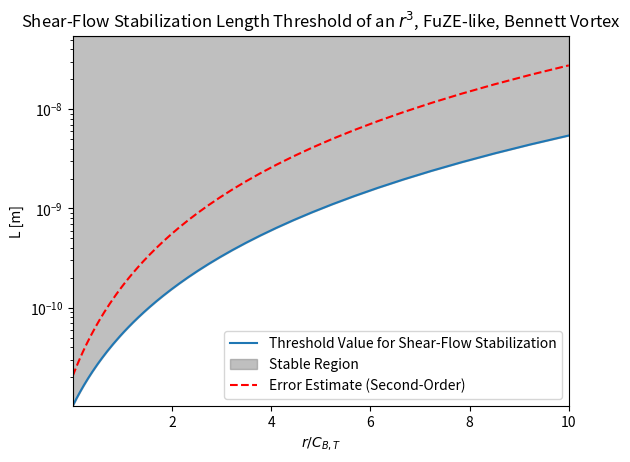

Python code for this plot:
import numpy as np
import matplotlib.pyplot as plt

'''
Predict the length threshold for shear-flow stabilization using a second-order series expansion for the logarithmic terms of the magnetic field.
'''

mu0 = 4*np.pi*1e-7  # Permeability of free space in H/m
e = 1.602e-19     # Elementary charge in C
kB = 1.381e-23    # Boltzmann constant in J/K
mH = 1.673e-27   # Mass of hydrogen atom in kg

eV_to_K = 11604.5  # Conversion factor from eV to Kelvin

# FuZE parameters
# L = 0.5 # [m]
Tp = 1 # [keV]
Tp_degK = Tp * eV_to_K * 1e3 # Convert temperature to Kelvin
n0 = 1e23 # [m^-3]
u0 = 1e4 # [m/s]
rp = 1e-3 # [m]

def phi_C(n0: float, u0: float, rp: float, Tp: float) -> float:
    term1 = n0 * u0**2 * rp**3 / Tp # assumed [Tp] = [degK]
    term2 = (e**5 * np.pi / 20) * np.sqrt(n0 * mu0 / mH) * (mu0 / (16.0 * kB))**2 
    return term1**2 * term2

def C_B(u0: float) -> float:
    return (mu0 * e**2 * u0**2) / (16.0 * kB)

def C_T(rp: float, Tp: float) -> float:
    return Tp / rp**3

def C_BT(n0: float, rp: float, Tp: float, u0: float) -> float:
    return C_B(u0) / C_T(rp, Tp) * n0

def error_sorder_coeff(C_BT: float, n0: float) -> float:
    return 0.3 * C_BT**2 * e * np.pi * np.sqrt(mu0 * n0 / mH) 

nphi = 200
phi = np.logspace(-6, 1, nphi) # r / C_{B,T}

threshold_val = phi_C(n0, u0, rp, Tp_degK) * (phi + 1)**2 * (phi + 3) # second-order expansion

plt.semilogy(phi, threshold_val, label='Threshold Value for Shear-Flow Stabilization')
plt.ylim(threshold_val.min(), threshold_val.max()*10)
plt.xlim(phi.min(), phi.max())
plt.ylabel('L [m]')
plt.xlabel('$r / C_{B,T}$')

plt.title('Shear-Flow Stabilization Length Threshold of an $r^{3}$, FuZE-like, Bennett Vortex')

ax = plt.gca()
y_min, y_max = ax.get_ylim() 
plt.fill_between(phi, threshold_val, y_max, color='gray', alpha=0.5, label='Stable Region')

error_term = error_sorder_coeff(C_BT(n0, rp, Tp_degK, u0), n0) * (1 + phi)**3
plt.semilogy(phi, error_term, '--', color='red', label='Error Estimate (Second-Order)')

plt.legend()
plt.show()